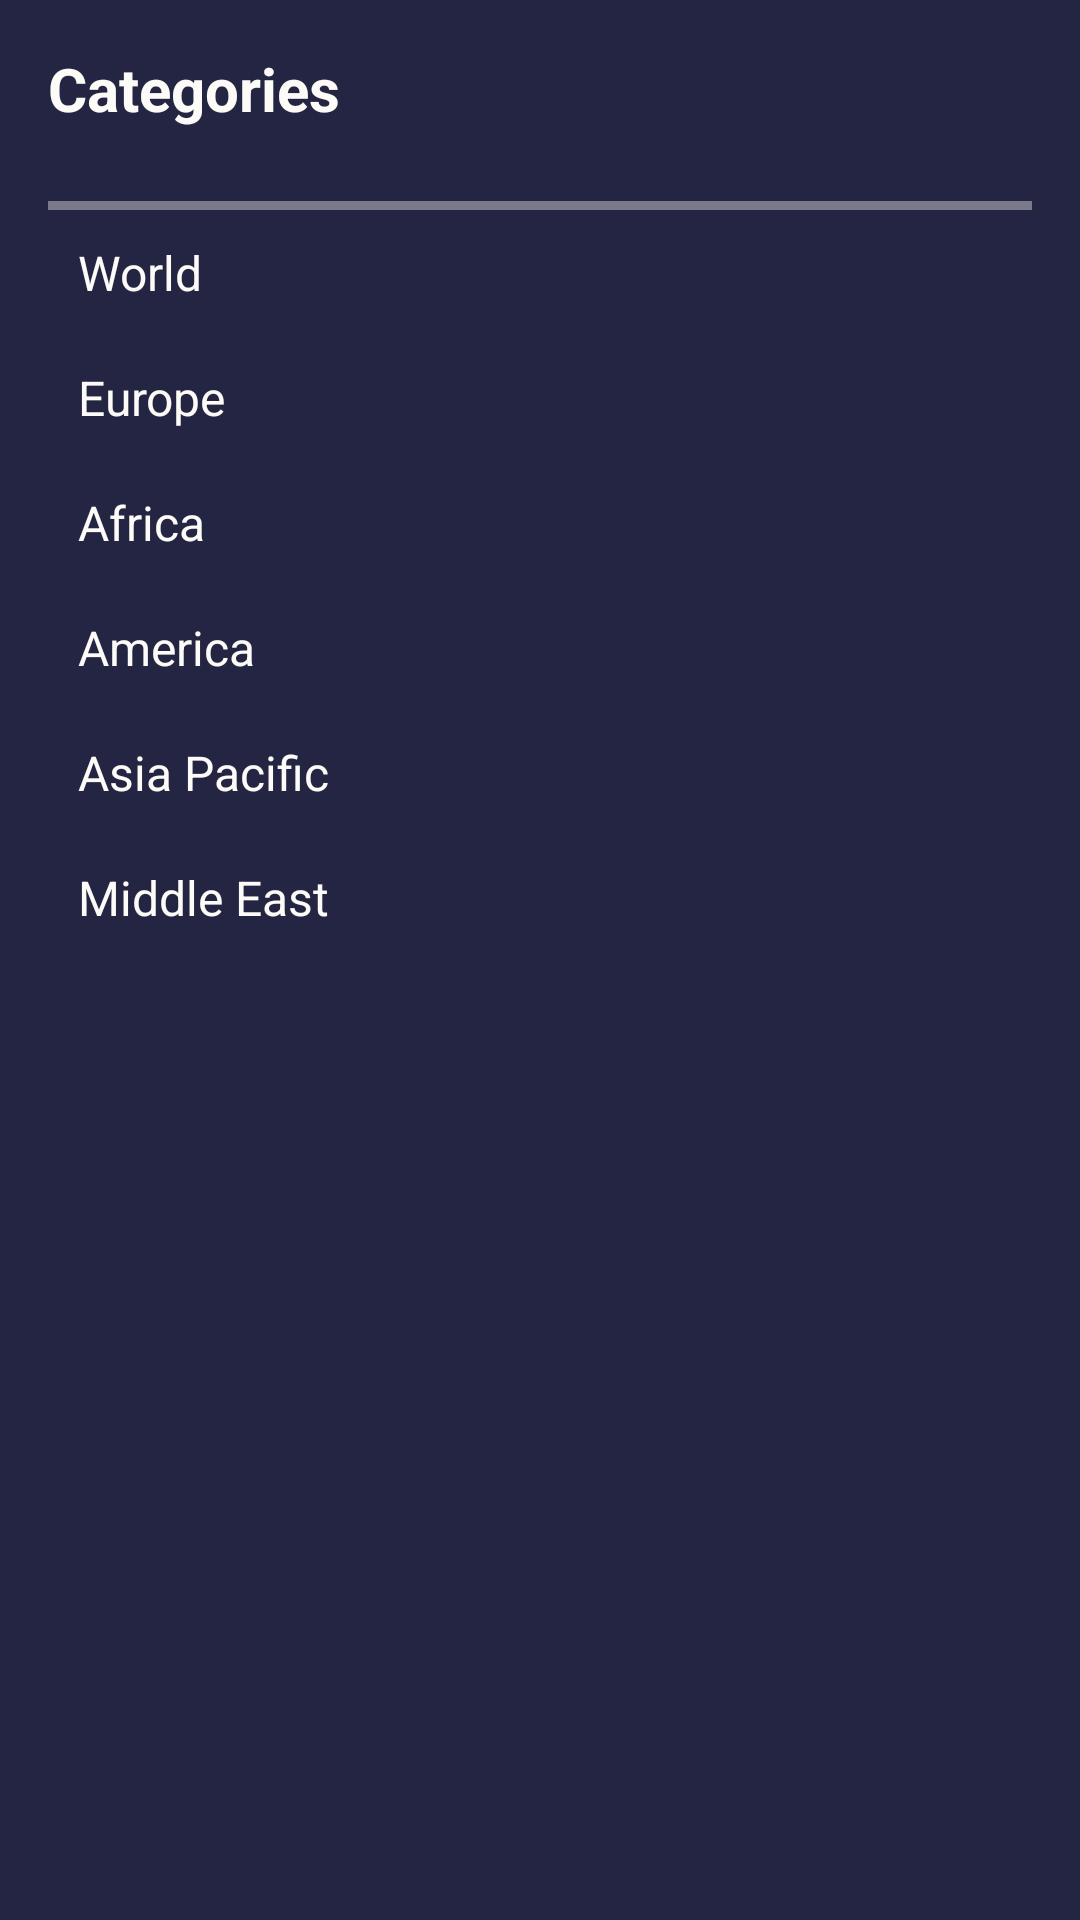

The Android layout XML behind this screen, and the referenced resources:
<!-- AndroidManifest.xml: application theme Theme.PULSE -->
<!-- res/layout/side_menu.xml -->
<?xml version="1.0" encoding="utf-8"?>
<LinearLayout
    xmlns:android="http://schemas.android.com/apk/res/android"
    android:layout_width="280dp"
    android:layout_height="match_parent"
    android:orientation="vertical"
    android:background="@color/bottomBG"
    android:padding="16dp">


    <TextView
    android:layout_width="match_parent"
    android:layout_height="wrap_content"
    android:text="Categories"
    android:textSize="20sp"
    android:textStyle="bold"
    android:layout_marginBottom="16dp"
    android:textColor="@color/foregrounds"


    />
    <View
        android:layout_width="match_parent"
        android:layout_height="3dp"
        android:background="@color/foregrounds"
        android:layout_marginTop="8dp"
        android:alpha="0.4" />


    <TextView
    android:id="@+id/menuWorld"
    android:layout_width="match_parent"
    android:layout_height="wrap_content"
    android:text="World"
    android:textSize="16sp"
    android:padding="10dp"
    android:background="?attr/selectableItemBackground"
    android:textColor="@color/foregrounds"/>

    <TextView
    android:id="@+id/menuEurope"
    android:layout_width="match_parent"
    android:layout_height="wrap_content"
    android:text="Europe"
    android:textSize="16sp"
    android:padding="10dp"
    android:background="?attr/selectableItemBackground"

    android:textColor="@color/foregrounds"/>

    <TextView
    android:id="@+id/menuAfrica"
    android:layout_width="match_parent"
    android:layout_height="wrap_content"
    android:text="Africa"
    android:textSize="16sp"
    android:padding="10dp"
    android:background="?attr/selectableItemBackground"
    android:textColor="@color/foregrounds"/>

    <TextView
    android:id="@+id/menuAmerica"
    android:layout_width="match_parent"
    android:layout_height="wrap_content"
    android:text="America"
    android:textSize="16sp"
    android:padding="10dp"
    android:background="?attr/selectableItemBackground"
    android:textColor="@color/foregrounds"/>

    <TextView
    android:id="@+id/menuAsiaPacific"
    android:layout_width="match_parent"
    android:layout_height="wrap_content"
    android:text="Asia Pacific"
    android:textSize="16sp"
    android:padding="10dp"
    android:background="?attr/selectableItemBackground"
    android:textColor="@color/foregrounds"/>

    <TextView
    android:id="@+id/menuMiddleEast"
    android:layout_width="match_parent"
    android:layout_height="wrap_content"
    android:text="Middle East"
    android:textSize="16sp"
    android:padding="10dp"
    android:background="?attr/selectableItemBackground"
    android:textColor="@color/foregrounds"/>

    </LinearLayout>
<!-- resources referenced by this layout -->
<resources>
  <color name="bottomBG">#242443</color>
  <color name="foregrounds">#FCFBF7</color>
  <style name="Theme.PULSE" parent="Base.Theme.PULSE" />
  <style name="Base.Theme.PULSE" parent="Theme.Material3.DayNight.NoActionBar">
          
          
          <item name="backgroundColor">#0f0f0f</item>
          <item name="android:windowBackground">@color/appBG</item>
  
      </style>
  <color name="appBG">#1A1A2F</color>
</resources>
